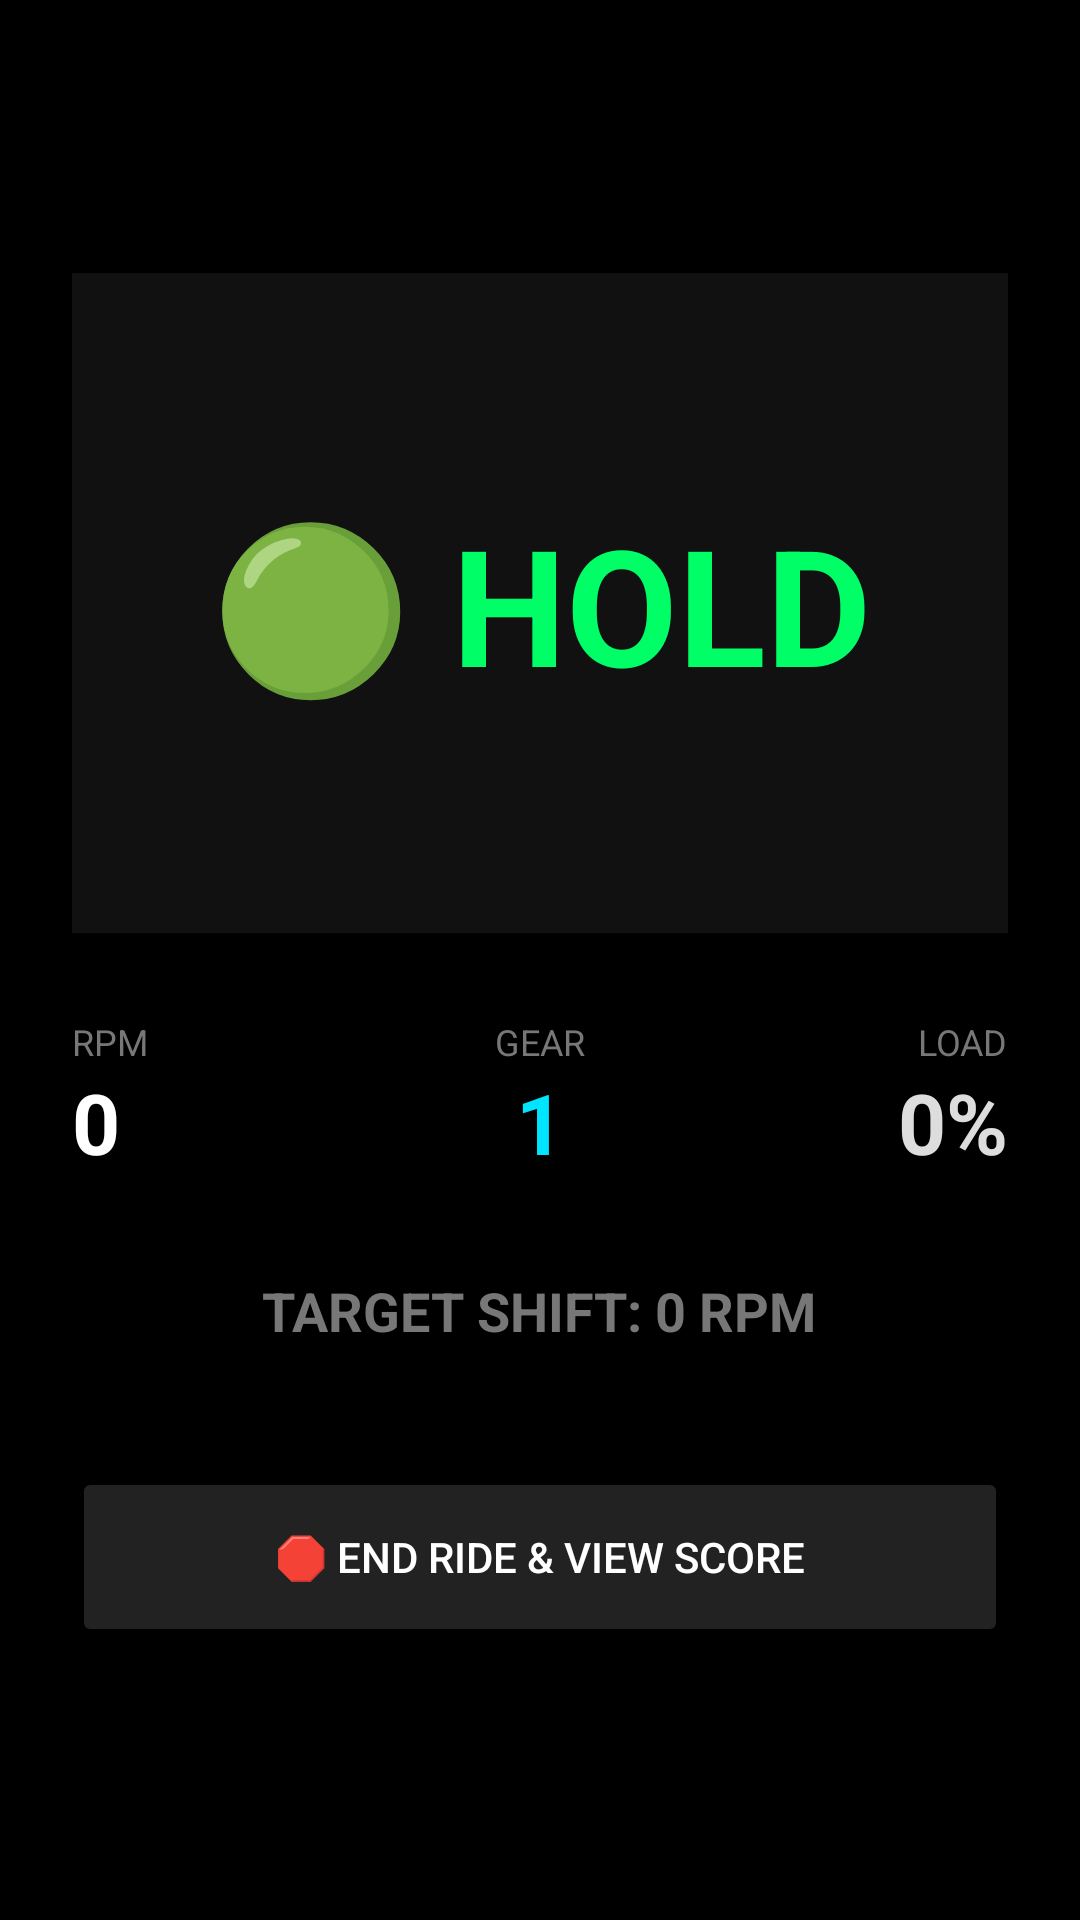

Layout XML and referenced resources for this Android screen:
<!-- AndroidManifest.xml: application theme Theme.AppCompat.NoActionBar -->
<!-- res/layout/activity_main.xml -->
<?xml version="1.0" encoding="utf-8"?>
<LinearLayout xmlns:android="http://schemas.android.com/apk/res/android"
    android:layout_width="match_parent"
    android:layout_height="match_parent"
    android:background="#000000"
    android:gravity="center"
    android:orientation="vertical"
    android:padding="24dp">

    <TextView
        android:id="@+id/txtShiftCue"
        android:layout_width="match_parent"
        android:layout_height="220dp"
        android:background="#111111"
        android:gravity="center"
        android:text="🟢 HOLD"
        android:textColor="#00FF66"
        android:textSize="54sp"
        android:textStyle="bold" />

    <LinearLayout
        android:layout_width="match_parent"
        android:layout_height="wrap_content"
        android:layout_marginTop="28dp"
        android:orientation="horizontal"
        android:weightSum="3">

        <LinearLayout
            android:layout_width="0dp"
            android:layout_height="wrap_content"
            android:layout_weight="1"
            android:orientation="vertical">
            <TextView android:layout_width="wrap_content" android:layout_height="wrap_content" android:text="RPM" android:textColor="#777777" android:textSize="12sp" />
            <TextView android:id="@+id/txtRPM" android:layout_width="wrap_content" android:layout_height="wrap_content" android:text="0" android:textColor="#FFFFFF" android:textSize="28sp" android:textStyle="bold" />
        </LinearLayout>

        <LinearLayout
            android:layout_width="0dp"
            android:layout_height="wrap_content"
            android:layout_weight="1"
            android:gravity="center"
            android:orientation="vertical">
            <TextView android:layout_width="wrap_content" android:layout_height="wrap_content" android:text="GEAR" android:textColor="#777777" android:textSize="12sp" />
            <TextView android:id="@+id/txtGear" android:layout_width="wrap_content" android:layout_height="wrap_content" android:text="1" android:textColor="#00E5FF" android:textSize="28sp" android:textStyle="bold" />
        </LinearLayout>

        <LinearLayout
            android:layout_width="0dp"
            android:layout_height="wrap_content"
            android:layout_weight="1"
            android:gravity="end"
            android:orientation="vertical">
            <TextView android:layout_width="wrap_content" android:layout_height="wrap_content" android:text="LOAD" android:textColor="#777777" android:textSize="12sp" />
            <TextView android:id="@+id/txtLoad" android:layout_width="wrap_content" android:layout_height="wrap_content" android:text="0%" android:textColor="#DDDDDD" android:textSize="28sp" android:textStyle="bold" />
        </LinearLayout>
    </LinearLayout>

    <TextView
        android:id="@+id/txtTargetRPM"
        android:layout_width="wrap_content"
        android:layout_height="wrap_content"
        android:layout_marginTop="32dp"
        android:text="TARGET SHIFT: 0 RPM"
        android:textColor="#777777"
        android:textStyle="bold"
        android:textSize="18sp" />

    <Button
        android:id="@+id/btnFinishRide"
        android:layout_width="match_parent"
        android:layout_height="60dp"
        android:layout_marginTop="40dp"
        android:backgroundTint="#222222"
        android:text="🛑 END RIDE &amp; VIEW SCORE"
        android:textColor="#FFFFFF" />
</LinearLayout>
<!-- resources referenced by this layout -->
<resources>

</resources>
